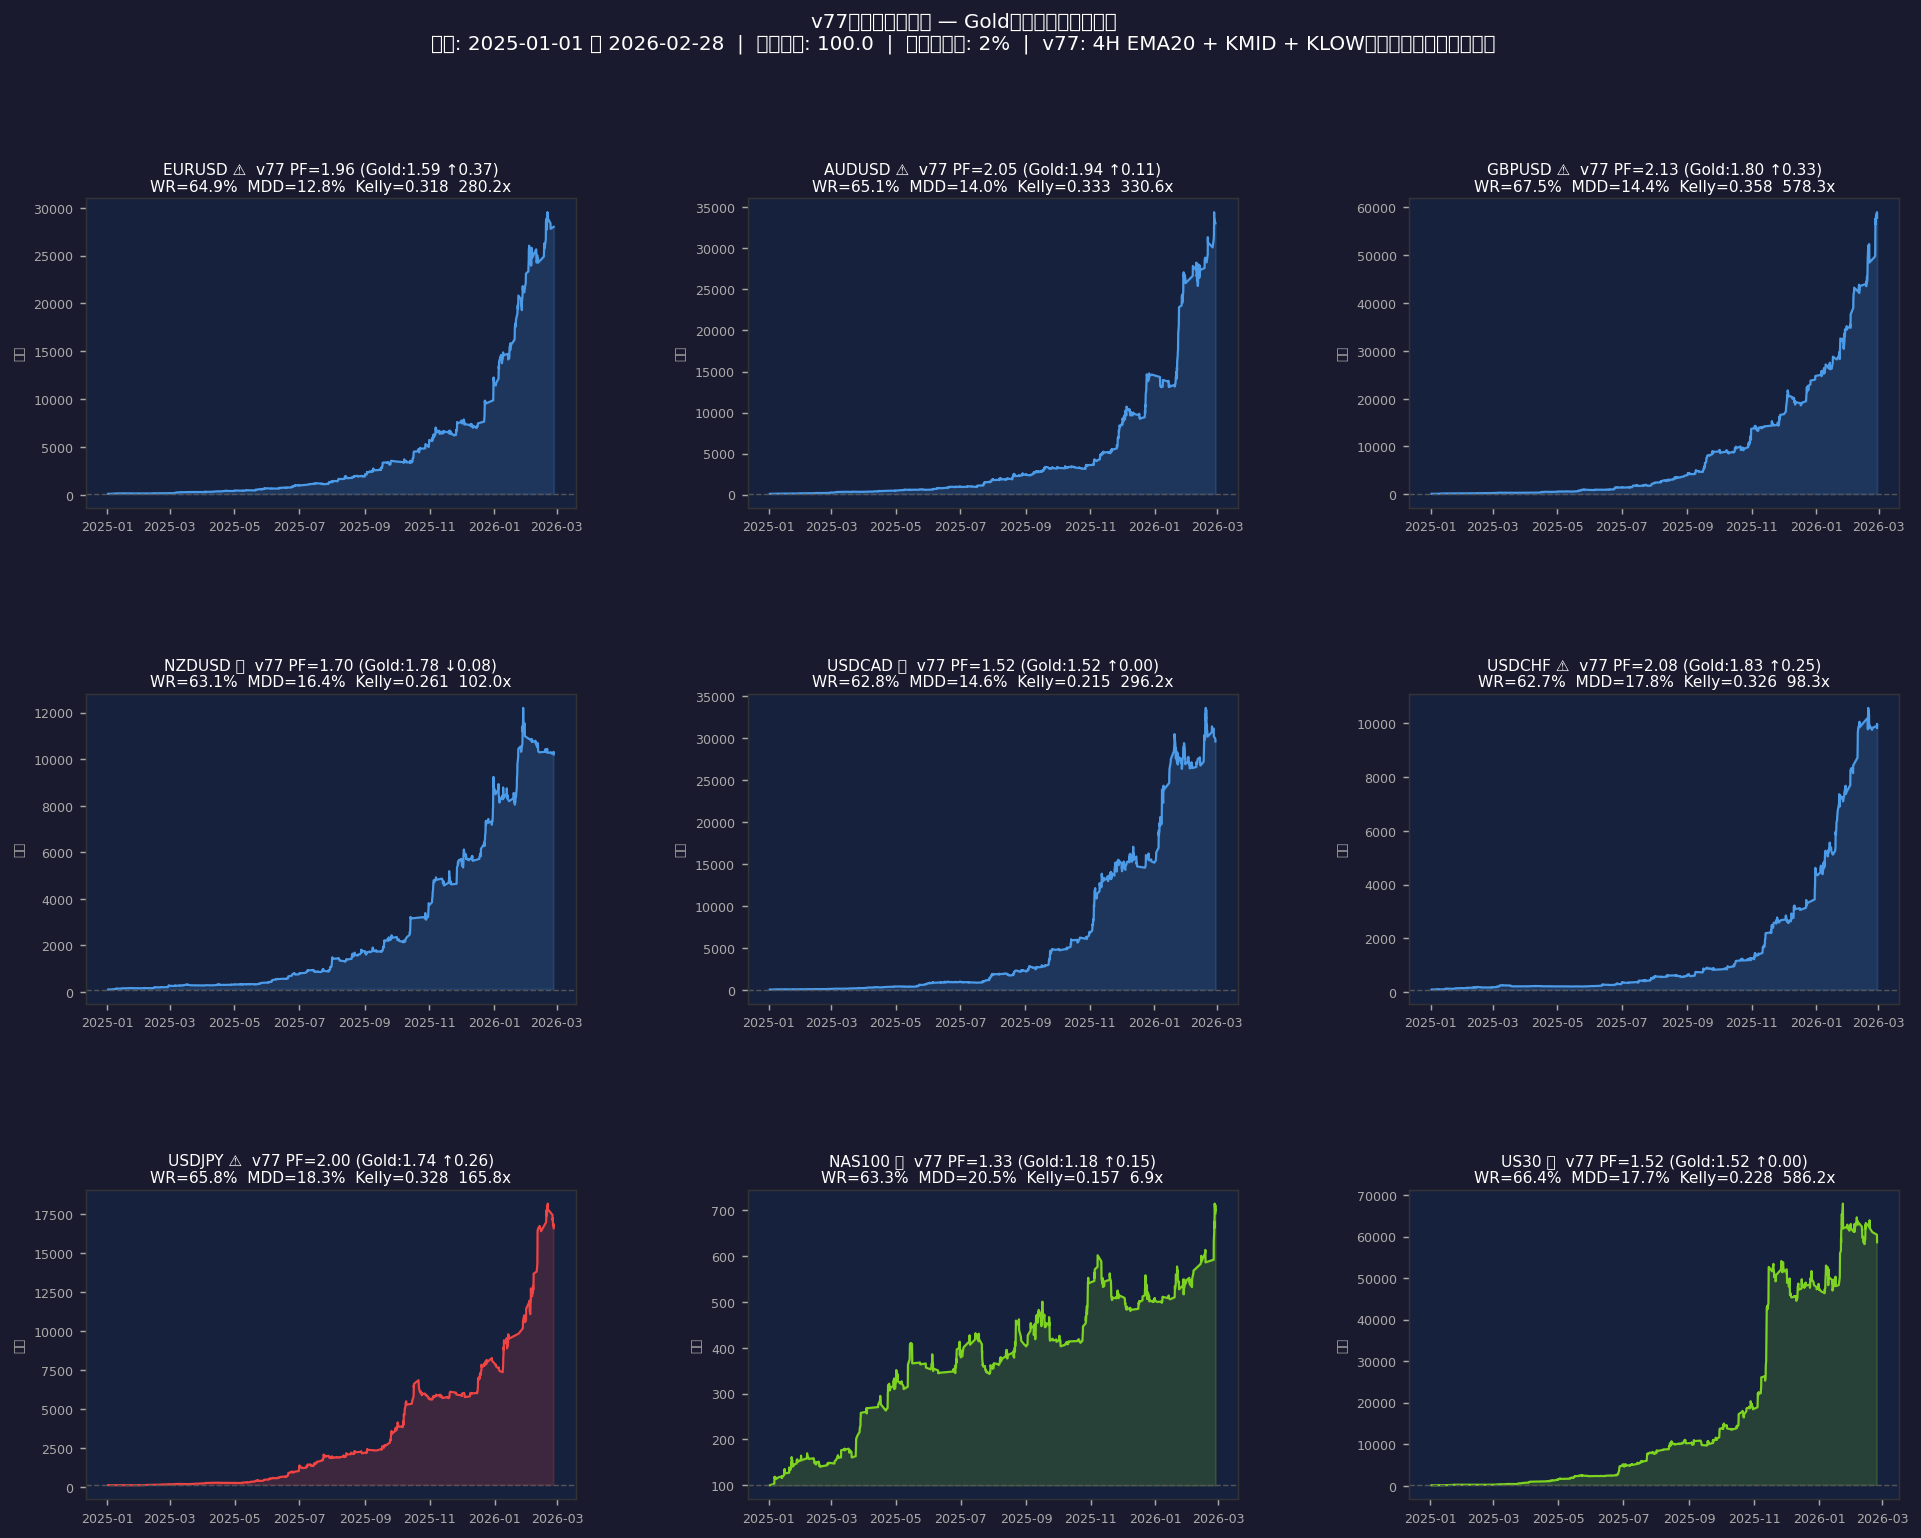

The file beside this chart, header and first rows:
symbol, category, quote_type, spread_pips, gold_pf, v77_pf, pf_diff, trades, win_rate, mdd_pct, kelly, plus_months, total_months, multiple, v77_adopted
EURUSD, FX, B, 0.0, 1.59, 1.963, 0.373, 897, 64.9, 12.85, 0.318, 14, 14, 280.1, False
AUDUSD, FX, B, 0.0, 1.94, 2.046, 0.106, 873, 65.1, 13.99, 0.333, 14, 14, 330.6, False
GBPUSD, FX, B, 0.1, 1.8, 2.127, 0.327, 930, 67.5, 14.43, 0.358, 14, 14, 578.3, False
NZDUSD, FX, B, 0.5, 1.78, 1.704, -0.076, 783, 63.1, 16.41, 0.261, 13, 14, 102, False
USDCAD, FX, C, 0.1, 1.52, 1.52, 0.0, 1082, 62.8, 14.55, 0.215, 14, 14, 296.2, False
USDCHF, FX, C, 0.2, 1.83, 2.084, 0.254, 817, 62.7, 17.84, 0.326, 14, 14, 98.27, False
USDJPY, JPY, A, 0.0, 1.74, 1.996, 0.256, 790, 65.8, 18.28, 0.328, 13, 14, 165.8, False
NAS100, IDX, D, 8.3, 1.18, 1.331, 0.151, 793, 63.3, 20.47, 0.157, 10, 14, 6.931, False
US30, IDX, D, 0.8, 1.52, 1.524, 0.004, 958, 66.4, 17.74, 0.228, 11, 14, 586.2, False
